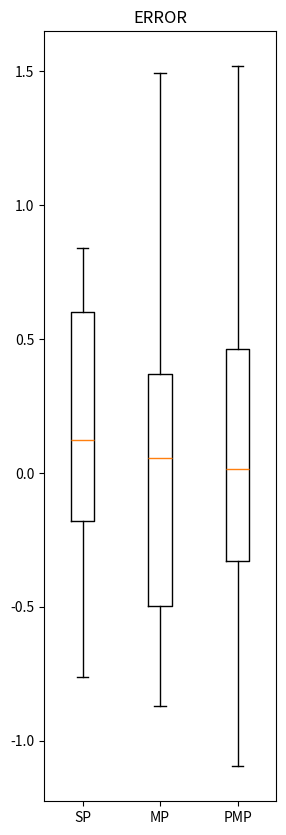

This figure's Python source:

import numpy as np
import random
import matplotlib.pyplot as plt
from scipy import stats
from tqdm import tqdm
import pandas as pd

import math
# 正态分布概率密度函数计算
def normal(x, mu, sigma):
    numerator = np.exp((-(x - mu) ** 2) / (2 * sigma ** 2))
    denominator = sigma * np.sqrt(2 * np.pi)
    return numerator / denominator


def SP(hops, mu, sigma):
    states = []
    burn_in = int(hops * 0.2)
    current = random.uniform(-1 * sigma + mu, 1 * sigma + mu)
    acc_num = 0
    rej_num = 0
    for i in tqdm(range(hops)):
        # 记录样本
        states.append(current)
        # 1.建议
        movement = current + random.uniform(-0.25, 0.25)
        # 2.计算接受率
        curr_prob = normal(x=current, mu=mu, sigma=sigma)
        move_prob = normal(x=movement, mu=mu, sigma=sigma)
        acceptance = move_prob / (curr_prob + move_prob)
        # 3.判定是否接受
        event = random.uniform(0, 1)
        if acceptance > event:
            current = movement
            acc_num = acc_num + 1
        else:
            rej_num = rej_num + 1

    return states[burn_in:]


def MP(hops, mu, sigma, N):
    d = 1
    I = 0
    X = np.empty([hops * (N + 1), d])
    X[0, 0] = random.uniform(-1 * sigma + mu, 1 * sigma + mu)
    Y = np.empty([N + 1, d])
    Y[0, 0] = X[0, 0]
    # generate N new points from the proposal 初始化产生N个建议值（可并行）
    for i in range(N):
        j = i + 1
        Y[j, 0] = X[0, 0] + np.random.normal()
    K = np.empty([N + 1, d])
    A = np.empty([N + 1, d])
    for i in tqdm(range(hops)):
        # 计算接受率（可并行）
        for j in range(N + 1):
            temp = 1
            for k in range(N + 1):
                K[k] = stats.norm.pdf(Y[j, 0], Y[k, 0])
                if j != k:
                    temp = K[k] * temp
            A[j, 0] = temp * normal(x=Y[j, 0], mu=mu, sigma=sigma)

        # 根据接受率采样
        B = pd.DataFrame(A.reshape(-1))
        index = pd.DataFrame(np.linspace(0, N, N + 1).astype(np.int32))
        X[i * N + i:(i + 1) * (N + 1), 0] = Y[index.sample(N + 1, replace=True, weights=B[0]).values.reshape(-1), 0]
        # 重新产生N个建议值（可并行）
        I = np.random.choice(np.linspace(i * N + i, (i + 1) * (N + 1) - 1, N + 1).astype(np.int32), 1)
        Y[0, 0] = X[I, 0]
        for i in range(N):
            j = i + 1
            Y[j, 0] = X[I, 0] + np.random.normal()

    return X[int(0.2 * hops * (N + 1)):, 0]
def PSP(hops, mu, sigma,N):

    d = 1
    I = 0
    X = np.empty([hops * (N + 1), d])
    X[0, 0] = random.uniform(-1 * sigma + mu, 1 * sigma + mu)
    Y = np.empty([N + 1, d])
    tree_deep = math.log2(N + 1)

    Y[0, 0] = X[0, 0]
    for i in range(int(tree_deep)):
        j = int(math.pow(2, i))
        for k in range(int(j)):
            Y[k+j] = Y[k] + np.random.normal()

    A = np.ones([N + 1, d])
    weights = np.empty([N + 1, d])

    for i in tqdm(range(hops)):
        # 1.计算接受率（可并行）
        ## 1.1 计算似然函数
        for all in range(N + 1):
            weights[all, 0] = normal(Y[all, 0], mu=mu, sigma=sigma)
        ## 1.2 计算接收概率
        A = np.ones([N + 1, d])
        for all in range(N + 1):
            for c in range(int(tree_deep)):
                judg = all
                j = int(math.pow(2, c + 1))
                half_j = int(j / 2)
                if judg > 0:
                    deep = int(math.log2(judg))
                while (judg > j - 1):
                    if (judg >= int(2 ** deep)):
                        judg = judg - int(2 ** deep)
                    deep = deep - 1
                if (judg < half_j):
                    w_new = weights[judg, 0] * stats.norm.pdf(Y[judg, 0], Y[judg + half_j, 0])
                    w_old = weights[judg + half_j, 0] * stats.norm.pdf(Y[judg + half_j, 0], Y[judg, 0])
                else:
                    w_new = weights[judg, 0] * stats.norm.pdf(Y[judg, 0], Y[judg - half_j, 0])
                    w_old = weights[judg - half_j, 0] * stats.norm.pdf(Y[judg - half_j, 0], Y[judg, 0])

                A[all, 0] = A[all, 0] * w_new / (w_new + w_old)

        B = pd.DataFrame(A.reshape(-1))
        index = pd.DataFrame(np.linspace(0, N, N + 1).astype(np.int32))
        X[i * N + i:(i + 1) * (N + 1), 0] = Y[index.sample(N + 1, replace=True, weights=B[0]).values.reshape(-1), 0]
        # 重新产生N个建议值（可并行）
        I = np.random.choice(np.linspace(i * N + i, (i + 1) * (N + 1) - 1, N + 1).astype(np.int32), 1)
        Y[0, 0] = X[I, 0]
        for i in range(int(tree_deep)):
            j = int(math.pow(2, i))
            for k in range(int(j)):
                Y[k + j] = Y[k] + np.random.normal()

    return X[int(0.2*hops*(N+1)):,0]


def PMP(hops, mu, sigma, N, deep):
    d = 1
    I = 0
    X = np.empty([hops * (N + 1) ** deep, d])
    X[0, 0] = random.uniform(-1 * sigma + mu, 1 * sigma + mu)
    Y = np.empty([(N + 1) ** deep, d])

    Y[0, 0] = X[0, 0]
    for dee in range(deep):
        temp = (N + 1) ** dee
        for j in range(N):
            for k in range(temp):
                Y[k + temp * (j + 1)] = Y[k] + np.random.normal()

    for hop in tqdm(range(hops)):
        A = np.ones([(N + 1) ** deep, d])
        weights = np.empty([(N + 1) ** deep, d])
        w_t = np.ones([N + 1, d])
        # 1.计算接受率（可并行）
        ## 1.1 计算似然函数
        for all in range((N + 1) ** deep):
            weights[all, 0] = normal(Y[all, 0], mu=mu, sigma=sigma)
        ## 1.2 计算接收概率
        for i in range(deep):
            temp = (N + 1) ** i
            for h in range((N + 1) ** i):
                for j in range(N + 1):
                    w_t[j, 0] = weights[h + j * temp, 0]
                for j in range(N + 1):
                    for k in range(N + 1):
                        if j != k:
                            w_t[j, 0] = w_t[j, 0] * stats.norm.pdf(Y[h + j * temp, 0], Y[h + k * temp, 0])
                for j in range(N + 1):
                    A[h + j * temp, 0] = A[h + j * temp, 0] * w_t[j, 0] / w_t.sum()
            if i < deep - 1:
                for l in range((N + 1) ** (i + 2) - (N + 1) ** (i + 1)):
                    A[l + (N + 1) ** (i + 1), 0] = A[(l + (N + 1) ** (i + 1)) % ((N + 1) * (i + 1)), 0]

        B = pd.DataFrame(A.reshape(-1))
        index = pd.DataFrame(np.linspace(0, (N + 1) ** deep - 1, (N + 1) ** deep).astype(np.int32))
        X[hop * (N + 1) ** deep:(hop + 1) * (N + 1) ** deep, 0] = Y[
            index.sample((N + 1) ** deep, replace=True, weights=B[0]).values.reshape(-1), 0]
        # 重新产生N个建议值（可并行）
        I = np.random.choice(
            np.linspace(hop * (N + 1) ** deep, (hop + 1) * (N + 1) ** deep - 1, (N + 1) ** deep).astype(np.int32), 1)

        Y[0, 0] = X[I, 0]
        for dee in range(deep):
            temp = (N + 1) ** dee
            for j in range(N):
                for k in range(temp):
                    Y[k + temp * (j + 1)] = Y[k] + np.random.normal()

    return X[int(0.2 * hops * (N + 1) ** deep):, 0]
mu, sigma = 0,1
times = 20
number_sample = 10

sp = np.empty(times)
mp = np.empty(times)
pmp = np.empty(times)
for i in range(times):
    sp[i] = np.array(SP(number_sample,mu=mu,sigma=sigma)).mean()
    mp[i] = np.array(MP(number_sample, mu=mu, sigma=sigma, N=7)).mean()
    pmp[i] = np.array(PMP(number_sample, mu=mu, sigma=sigma,N=7,deep=2)).mean()
print(sp)
print(mp)
print(pmp)

data = np.ones([times,3])
data[:,0]=sp
data[:,1]=mp
data[:,2]=pmp
fig = plt.figure(figsize=(3,10))
plt.title("ERROR")
labels = 'SP','MP','PMP'
view = plt.boxplot(data,labels=labels)
plt.savefig("error.pdf")
